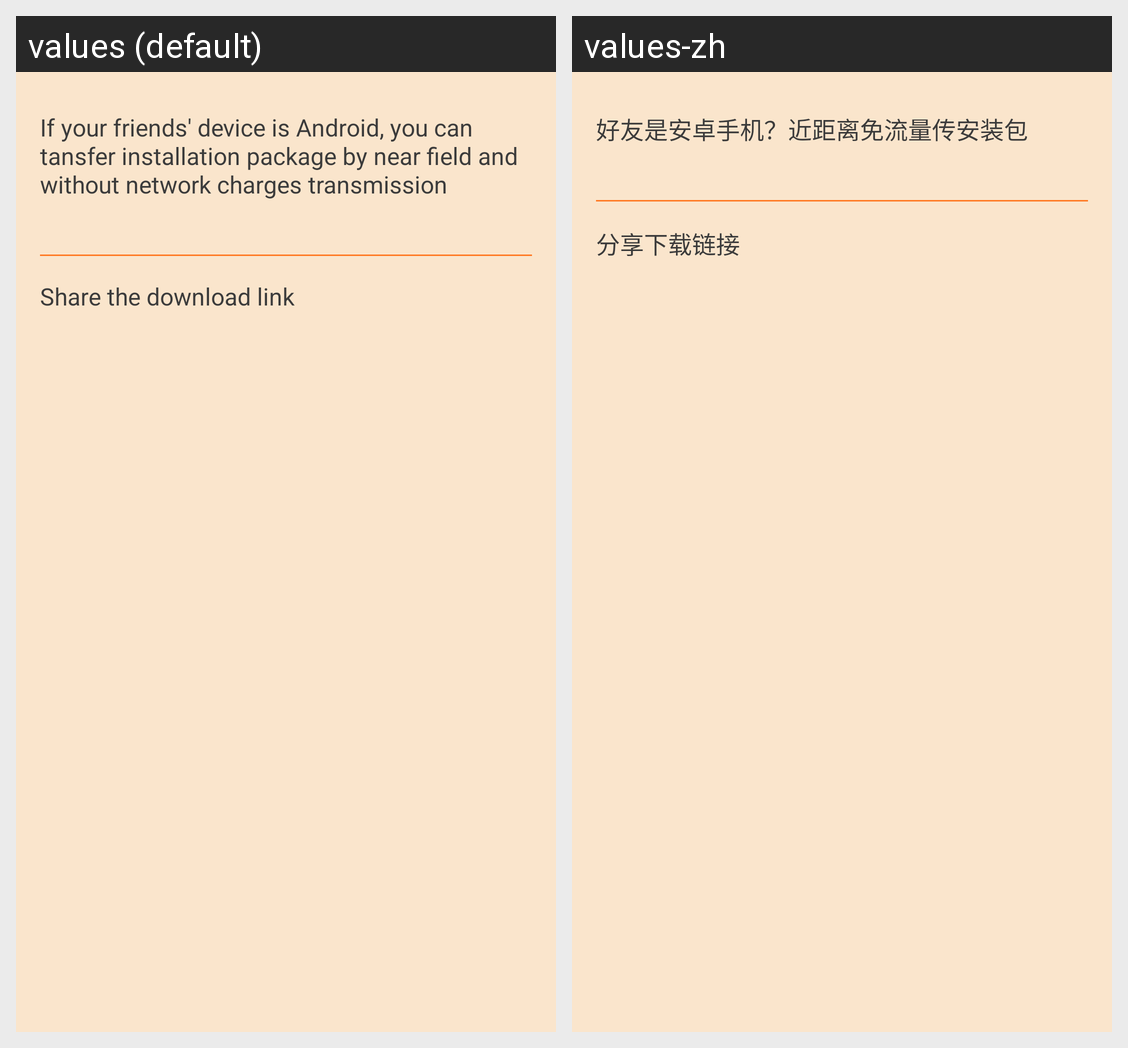

This grid shows one Android layout under two languages. Give, for every string resource on the screen, its name, the default text and each shown locale's text.
Android screen res/layout/activity_share2.xml rendered under 2 locales, left to right: values (default), values-zh. Device: Nexus 5 (rendered at 1080×1920; each locale shown at half size, 540×960, under a caption strip naming it); theme AppTheme.
Strings drawn on this screen, with the default value and each locale's value (text and hints the layout hard-codes, and strings that could not be matched under every locale, appear in the picture but are not listed):

share_description_1
  values: If your friends' device is Android, you can tansfer installation package by near field and without network charges transmission
  values-zh: 好友是安卓手机？近距离免流量传安装包

share_description_2
  values: Share the download link
  values-zh: 分享下载链接
